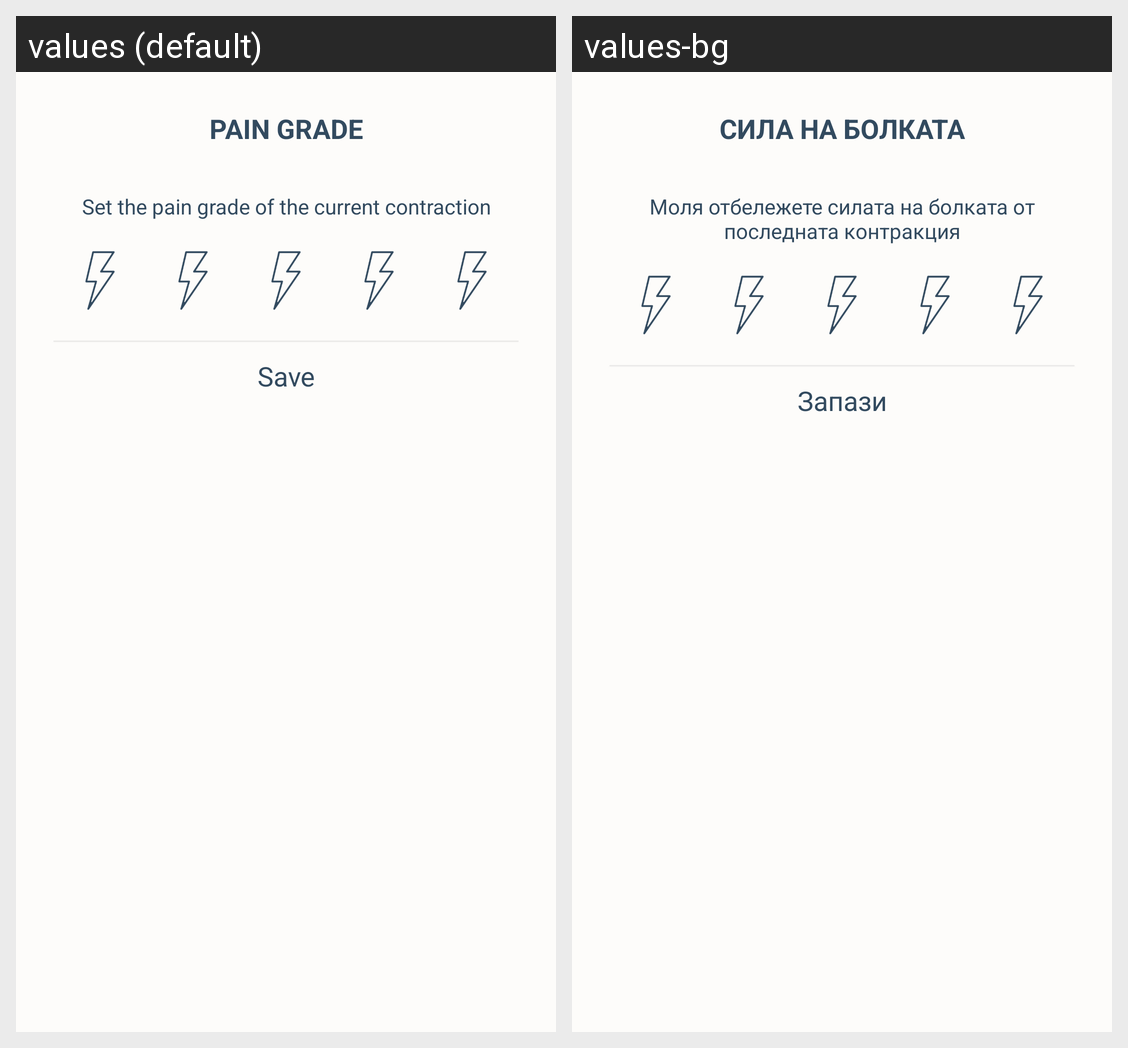

Translations of the strings shown on this Android screen, per locale in the grid:
Android screen res/layout/dialog_pain.xml rendered under 2 locales, left to right: values (default), values-bg. Device: Nexus 5 (rendered at 1080×1920; each locale shown at half size, 540×960, under a caption strip naming it); theme AppTheme.
Strings drawn on this screen, with the default value and each locale's value (text and hints the layout hard-codes, and strings that could not be matched under every locale, appear in the picture but are not listed):

dialog_pain_title
  values: Pain grade
  values-bg: Сила на болката

dialog_pain_message
  values: Set the pain grade of the current contraction
  values-bg: Моля отбележете силата на болката от последната контракция

dialog_pain_btn
  values: Save
  values-bg: Запази
